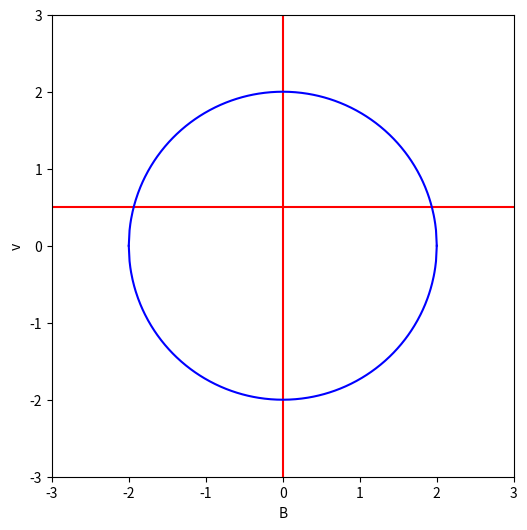

The script that saved this image: (Note: this script raises an exception after producing the figure.)
import matplotlib.pyplot as plt
import numpy as np
from scipy import integrate

def main():
    plt.close('all')
    plt.figure(figsize=(10, 6))
    plt.gca().set_aspect('equal', adjustable='box')  # Make plot box square
    plt.xlabel('B')
    plt.ylabel('v')

    plt.xlim([-3, 3])
    plt.ylim([-3, 3])

    # B-nullcline: B = 0 (vertical line at B = 0)
    plt.axvline(0, color='r', linestyle='-', label='B-nullcline')

    # B-nullcline: v = a / 2 (horizontal line at v = a/2)
    plt.axhline(a / 2, color='r', linestyle='-')

    B_vals = np.linspace(-np.sqrt(c), np.sqrt(c), 400)

    # Fixing the gap by refining the boundary check and limiting values to avoid precision issues
    epsilon = 1e-10  # Small value to handle floating-point inaccuracies
    valid_indices = B_vals**2 <= (c + epsilon)  # Ensure that (c - B_vals**2) is non-negative with tolerance

    # Only compute sqrt for valid values
    v_nullcline_positive = np.sqrt(np.clip(c - B_vals[valid_indices]**2, 0, None))  # Clip to ensure non-negative argument
    v_nullcline_negative = -np.sqrt(np.clip(c - B_vals[valid_indices]**2, 0, None))  # Same for the negative branch

    # Plot both branches of the v-nullcline, ensuring continuity
    plt.plot(B_vals[valid_indices], v_nullcline_positive, 'b-', label='v-nullcline')
    plt.plot(B_vals[valid_indices], v_nullcline_negative, 'b-')

    # Now add the v vs B line plot
    # Example: Plot a simple linear relation between v and B (v = B)
    v_vs_B_B_vals = np.linspace(-3, 3, 400)
    v_vs_B = v_vs_B_B_vals  # You can define any relationship you want between v and B here, e.g., v = B
    plt.plot(B, v, '-', color='black', label=r"v(t) vs B(t)")

    # Finding intersections
    B_intersection_1 = 0
    v_intersection_1 = c ** 0.5

    B_intersection_2 = 0
    v_intersection_2 = -1 * c ** 0.5

    B_intersection_3 = np.sqrt(c - (a / 2) ** 2)
    v_intersection_3 = a / 2

    B_intersection_4 = -1 * np.sqrt(c - (a / 2) ** 2)
    v_intersection_4 = a / 2

    intersections = [
        (B_intersection_1, v_intersection_1),
        (B_intersection_2, v_intersection_2),
        (B_intersection_3, v_intersection_3),
        (B_intersection_4, v_intersection_4)
    ]

    # Plot intersection points
    for (B_int, v_int) in intersections:
        plt.plot(B_int, v_int, 'go')  # 'go' means green circle

    plt.legend()
    plt.savefig('s2.png', bbox_inches='tight')
    plt.show()

if __name__ == '__main__':
    # Define values for a and c
    a = 1.0
    c = 4.0
    main()
